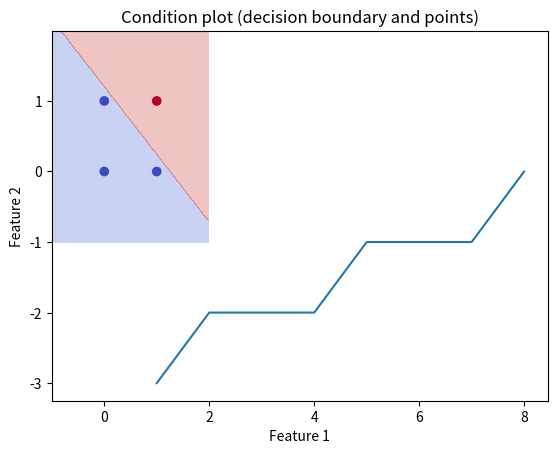

Here is the Python script that generated this plot:
import numpy as np
import matplotlib.pyplot as plt

class Perceptron:
    def __init__(self, size):
        self.weights = np.random.rand(size)
        self.bias = np.random.rand(1)

    def activation_function(self, x):
        y = (-1) * x + 1
        if y <= x: 
            return 1
        return 0

    def predict(self, inputs):
        weighted_sum = np.dot(inputs, self.weights) + self.bias
        return self.activation_function(weighted_sum)

    def train(self, training_inputs, labels, learning_rate, epochs):
        errors = []
        for _ in range(epochs):
            total_error = 0
            for inputs, label in zip(training_inputs, labels):
                prediction = self.predict(inputs)
                error = label - prediction
                total_error += error
                self.weights += learning_rate * error * inputs
                self.bias += learning_rate * error
            errors.append(total_error)

        plt.plot(range(1, epochs + 1), errors)
        plt.xlabel('Epochs')
        plt.ylabel('Sum of errors')
        plt.title('Error change chart')
        plt.show()

    def plot_decision_boundary(self, training_inputs, labels):
        x_min, x_max = min(training_inputs[:, 0]) - 1, max(training_inputs[:, 0]) + 1
        y_min, y_max = min(training_inputs[:, 1]) - 1, max(training_inputs[:, 1]) + 1

        xx, yy = np.meshgrid(np.arange(x_min, x_max, 0.01),
                             np.arange(y_min, y_max, 0.01))

        Z = np.array([self.predict(np.array([x, y])) for x, y in zip(xx.ravel(), yy.ravel())])
        Z = Z.reshape(xx.shape)

        plt.contourf(xx, yy, Z, alpha=0.3, cmap=plt.cm.coolwarm)
        plt.scatter(training_inputs[:, 0], training_inputs[:, 1], c=labels, cmap=plt.cm.coolwarm)
        plt.xlabel('Feature 1')
        plt.ylabel('Feature 2')
        plt.title('Condition plot (decision boundary and points)')
        plt.show()


if __name__ == "__main__":
    training_inputs = np.array([[0, 0], [0, 1], [1, 0], [1, 1]])
    labels = np.array([0, 0, 0, 1])

    p1 = Perceptron(size = 2)
    learning_rate = 0.02548
    epochs = 8

    p1.train(training_inputs, labels, learning_rate, epochs)

    test_inputs = np.array([[0, 0], [0, 1], [1, 0], [1, 1]])
    for inputs in test_inputs:
        prediction = p1.predict(inputs)
        print(f"Input: {inputs}, Prediction: {prediction}")

    p1.plot_decision_boundary(training_inputs, labels)
